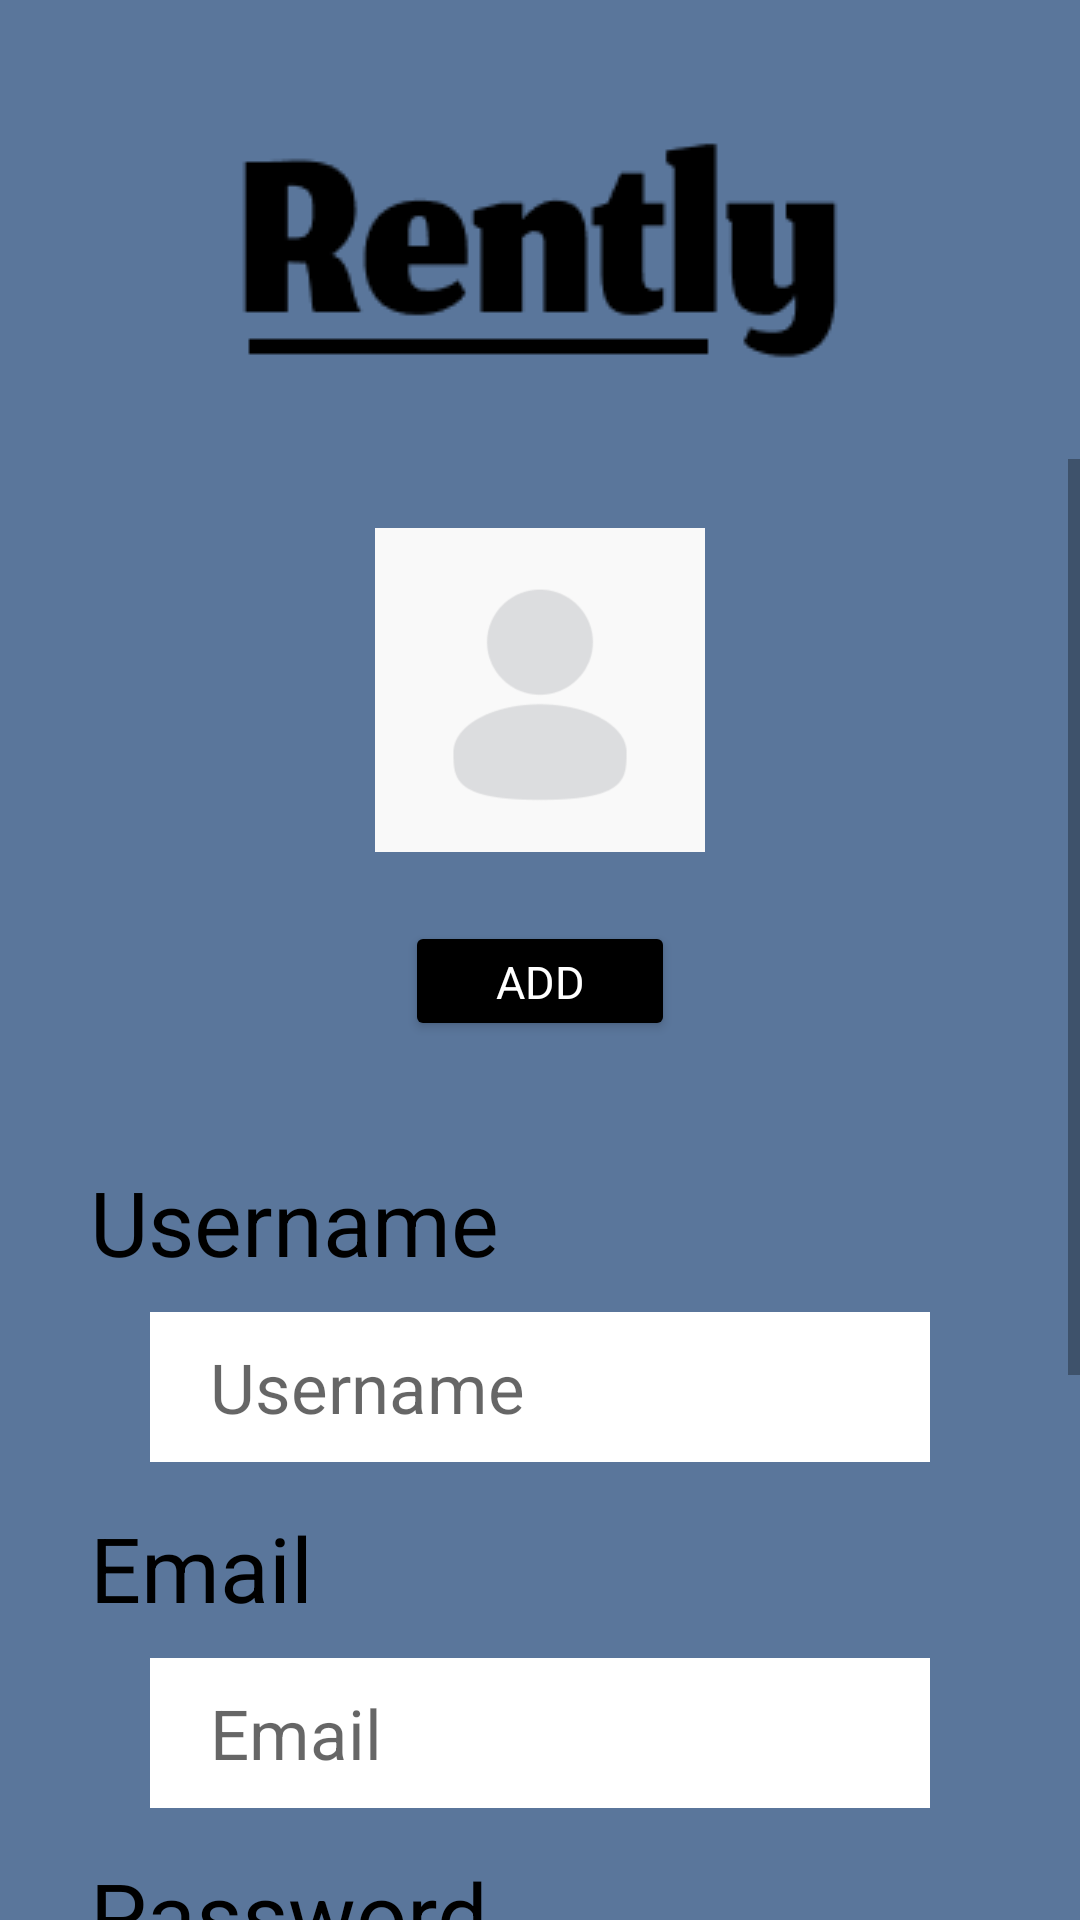

Write the Android layout XML for this screen, with the resource values it uses.
<!-- AndroidManifest.xml: application theme Theme.MobileDevRently -->
<!-- res/layout/register_screen.xml -->
<?xml version="1.0" encoding="utf-8"?>
<androidx.constraintlayout.widget.ConstraintLayout xmlns:android="http://schemas.android.com/apk/res/android"
    xmlns:app="http://schemas.android.com/apk/res-auto"
    android:layout_width="match_parent"
    android:layout_height="match_parent">

    <LinearLayout
        android:id="@+id/start_screen"
        android:layout_width="match_parent"
        android:layout_height="match_parent"
        android:background="@color/background"
        android:gravity="center_horizontal"
        android:orientation="vertical">

        <ImageView
            android:layout_width="202dp"
            android:layout_height="128dp"
            android:layout_marginTop="25dp"
            android:contentDescription="@string/rently_logo"
            android:src="@drawable/logo" />

        <ScrollView
            android:layout_width="match_parent"
            android:layout_height="match_parent">

            <LinearLayout
                android:id="@+id/scrollable"
                android:layout_width="match_parent"
                android:layout_height="wrap_content"
                android:background="@color/background"
                android:gravity="center_horizontal"
                android:orientation="vertical">

                <ImageView
                    android:id="@+id/imageView"
                    android:layout_width="110dp"
                    android:layout_height="110dp"
                    android:layout_gravity="center_horizontal"
                    android:contentDescription="Profile Picture"
                    android:focusable="true"
                    android:src="@drawable/default_character"
                    android:layout_marginTop="10dp"
                    android:layout_marginVertical="22dp"/>

                <Button
                    android:id="@+id/addProfilePicButton"
                    android:layout_width="90dp"
                    android:layout_height="40dp"
                    android:backgroundTint="@color/button_background"
                    android:fontFamily="sans-serif"
                    android:textColor="@color/button_text"
                    android:textSize="15sp"
                    android:text="@string/add"
                    android:layout_marginBottom="40dp"
                    app:cornerRadius="5dp"
                    />

        <TextView
            android:layout_width="300dp"
            android:layout_height="wrap_content"
            android:text="@string/username"
            android:textColor="@color/text"
            android:textSize="30sp" />

        <EditText
            android:layout_marginLeft="50dp"
            android:layout_marginRight="50dp"
            android:layout_marginTop="10dp"
            android:id="@+id/username"
            android:imeOptions="actionDone"
            android:singleLine="true"
            android:background="#FFFFFF"
            app:boxBackgroundMode="filled"
            app:boxBackgroundColor="@color/white"
            app:boxStrokeColor="@color/black"
            app:boxCornerRadiusTopStart="10dp"
            app:boxCornerRadiusTopEnd="10dp"
            app:boxCornerRadiusBottomStart="10dp"
            app:boxCornerRadiusBottomEnd="10dp"
            android:layout_width="match_parent"
            android:layout_height="50dp"
            android:textColor="@color/black"
            android:hint="@string/username"
            android:paddingStart="20dp"
            android:textSize="23sp"/>


        <TextView
            android:layout_width="300dp"
            android:layout_marginTop="15dp"
            android:layout_height="wrap_content"
            android:text="@string/email"
            android:textColor="@color/text"
            android:textSize="30sp" />


        <EditText
            android:layout_marginLeft="50dp"
            android:layout_marginRight="50dp"
            android:layout_marginTop="10dp"
            android:id="@+id/email"
            android:imeOptions="actionDone"
            android:singleLine="true"
            android:background="#FFFFFF"
            app:boxBackgroundMode="filled"
            app:boxBackgroundColor="@color/white"
            app:boxStrokeColor="@color/black"
            app:boxCornerRadiusTopStart="10dp"
            app:boxCornerRadiusTopEnd="10dp"
            app:boxCornerRadiusBottomStart="10dp"
            app:boxCornerRadiusBottomEnd="10dp"
            android:layout_width="match_parent"
            android:layout_height="50dp"
            android:textColor="@color/black"
            android:paddingStart="20dp"
            android:hint="@string/email"
            android:textSize="23sp"/>


        <TextView
            android:layout_width="300dp"
            android:layout_marginTop="15dp"
            android:layout_height="wrap_content"
            android:text="@string/password"
            android:textColor="@color/text"
            android:textSize="30sp" />


        <EditText
            android:layout_marginLeft="50dp"
            android:layout_marginRight="50dp"
            android:layout_marginTop="10dp"
            android:id="@+id/password"
            android:imeOptions="actionDone"
            android:singleLine="true"
            android:background="#FFFFFF"
            app:boxBackgroundMode="filled"
            app:boxBackgroundColor="@color/white"
            android:inputType="textPassword"
            app:boxStrokeColor="@color/black"
            app:boxCornerRadiusTopStart="10dp"
            app:boxCornerRadiusTopEnd="10dp"
            app:boxCornerRadiusBottomStart="10dp"
            app:boxCornerRadiusBottomEnd="10dp"
            android:layout_width="match_parent"
            android:layout_height="50dp"
            android:textColor="@color/black"
            android:paddingStart="20dp"
            android:hint="@string/password"
            android:textSize="23sp"/>



        <Button
            android:id="@+id/register"
            android:layout_marginVertical="70dp"
            android:layout_width="300dp"
            android:layout_height="72dp"
            android:layout_marginLeft="10dp"
            android:layout_marginTop="20dp"
            android:layout_marginRight="10dp"
            android:backgroundTint="@color/button_background"
            android:fontFamily="sans-serif"
            android:text="@string/register"
            android:textColor="@color/button_text"
            android:textSize="33sp"
            app:cornerRadius="20dp" />
            </LinearLayout>
        </ScrollView>


    </LinearLayout>
</androidx.constraintlayout.widget.ConstraintLayout>
<!-- resources referenced by this layout -->
<resources>
  <color name="background">#5A769B</color>
  <color name="black">#FF000000</color>
  <color name="button_background">#FF000000</color>
  <color name="button_text">#FFFFFFFF</color>
  <color name="text">#FF000000</color>
  <color name="white">#FFFFFFFF</color>
  <!-- drawable default_character: png bitmap (drawable, 24848 bytes) -->
  <!-- drawable logo: png bitmap (drawable, 2133 bytes) -->
  <string name="add">Add</string>
  <string name="email">Email</string>
  <string name="password">Password</string>
  <string name="register">Register</string>
  <string name="rently_logo">rently logo</string>
  <string name="username">Username</string>
  <style name="Theme.MobileDevRently" parent="Theme.MaterialComponents.DayNight.DarkActionBar">
          
          <item name="colorPrimary">@color/purple_500</item>
          <item name="colorPrimaryVariant">@color/purple_700</item>
          <item name="colorOnPrimary">@color/white</item>
          
          <item name="colorSecondary">@color/teal_200</item>
          <item name="colorSecondaryVariant">@color/teal_700</item>
          <item name="colorOnSecondary">@color/black</item>
          
          <item name="android:statusBarColor">?attr/colorPrimaryVariant</item>
          
  
      </style>
  <color name="purple_500">#FF6200EE</color>
  <color name="purple_700">#FF3700B3</color>
  <color name="teal_200">#FF03DAC5</color>
  <color name="teal_700">#FF018786</color>
</resources>
